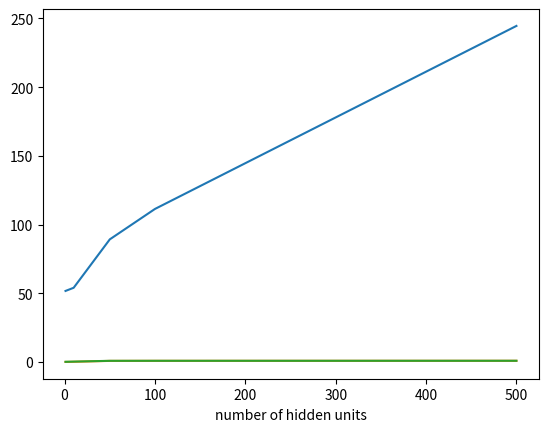

Recreate this plot in Python.
import matplotlib.pyplot as plt 

arr = [1,10,50,100,500]
times = [51.77,54.07,89.29,111.42,244.56]
test_accs = [0.13,0.24,0.88,0.92,0.95]
train_accs = [0.22,0.36,0.93,0.95,0.97]

plt.plot(arr,times,label = 'time taken in seconds')
plt.xlabel('number of hidden units')
#plt.ylabel('time taken') 
#plt.title('time taken for training models with different hidden units')
#plt.savefig('2b_time.png')
#plt.legend()

plt.plot(arr,test_accs,label = 'test set accuracy for training models with different hidden units')
'''plt.xlabel('number of hidden units') 
plt.ylabel('accuracy on test set') 

plt.savefig('2b_acc2.png')'''



plt.plot(arr,train_accs,label='training set accuracy for training models with different hidden units' )
#plt.xlabel('number of hidden units') 
#plt.ylabel('accuracy on training set') 
#plt.legend()
plt.savefig('2b.png')